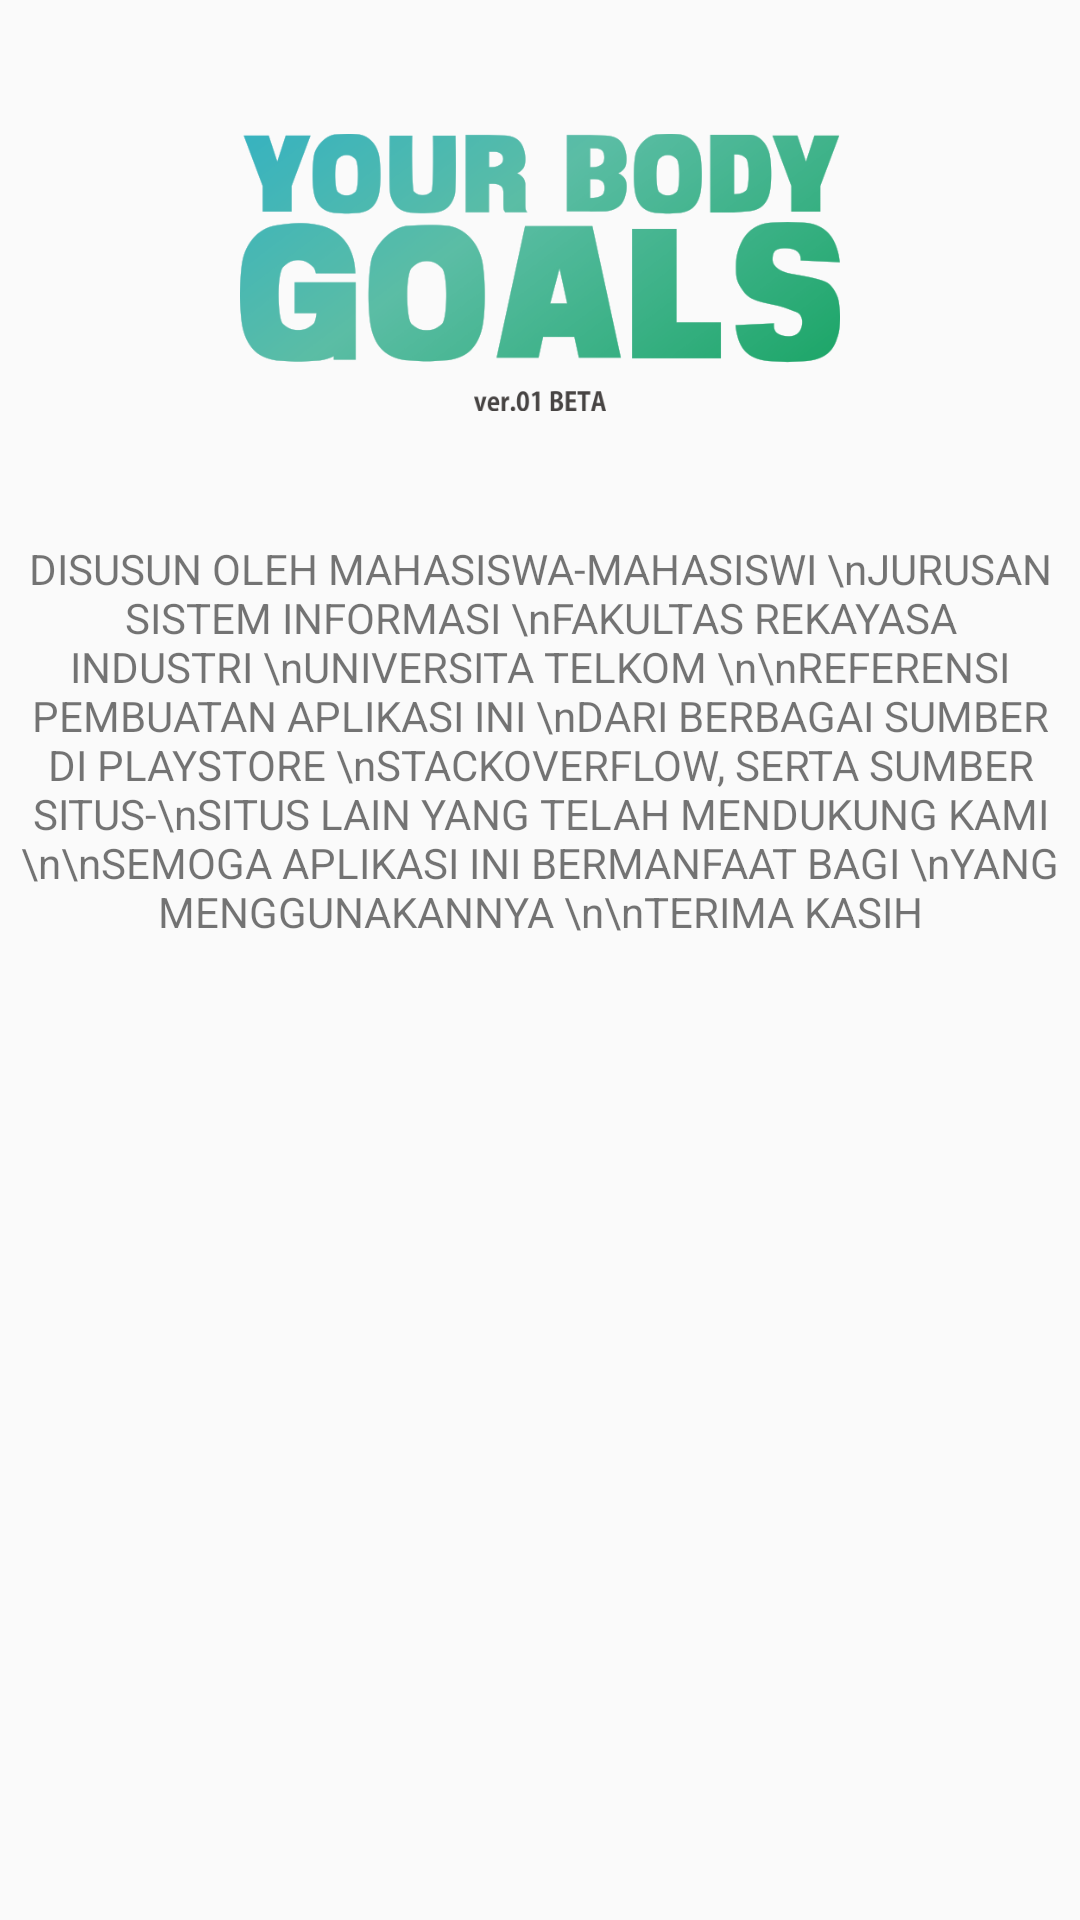

Layout XML and referenced resources for this Android screen:
<!-- AndroidManifest.xml: application theme AppThemeHide -->
<!-- res/layout/fragment_tab_overall.xml -->
<RelativeLayout xmlns:android="http://schemas.android.com/apk/res/android"
    xmlns:tools="http://schemas.android.com/tools"
    android:layout_width="match_parent"
    android:layout_height="match_parent"
    tools:context="com.example.android.yourbodygoals_apps.TabOverall">
    <ImageView
        android:id="@+id/img_splash"
        android:layout_width="200dp"
        android:layout_height="wrap_content"
        android:layout_centerHorizontal="true"
        android:layout_marginTop="-70dp"
        android:src="@drawable/logo_ybg4" />

    <TextView
        android:layout_width="wrap_content"
        android:layout_height="wrap_content"
        android:layout_centerHorizontal="true"
        android:layout_marginTop="180dp"
        android:gravity="center_horizontal"
        android:text="DISUSUN OLEH MAHASISWA-MAHASISWI \nJURUSAN SISTEM INFORMASI \nFAKULTAS REKAYASA INDUSTRI \nUNIVERSITA TELKOM \n\nREFERENSI PEMBUATAN APLIKASI INI \nDARI BERBAGAI SUMBER DI PLAYSTORE \nSTACKOVERFLOW, SERTA SUMBER SITUS-\nSITUS LAIN YANG TELAH MENDUKUNG KAMI \n\nSEMOGA APLIKASI INI BERMANFAAT BAGI \nYANG MENGGUNAKANNYA \n\nTERIMA KASIH"/>

</RelativeLayout>
<!-- resources referenced by this layout -->
<resources>
  <!-- drawable logo_ybg4: png bitmap (drawable, 54284 bytes) -->
  <style name="AppThemeHide" parent="Theme.AppCompat.Light.NoActionBar" />
</resources>
